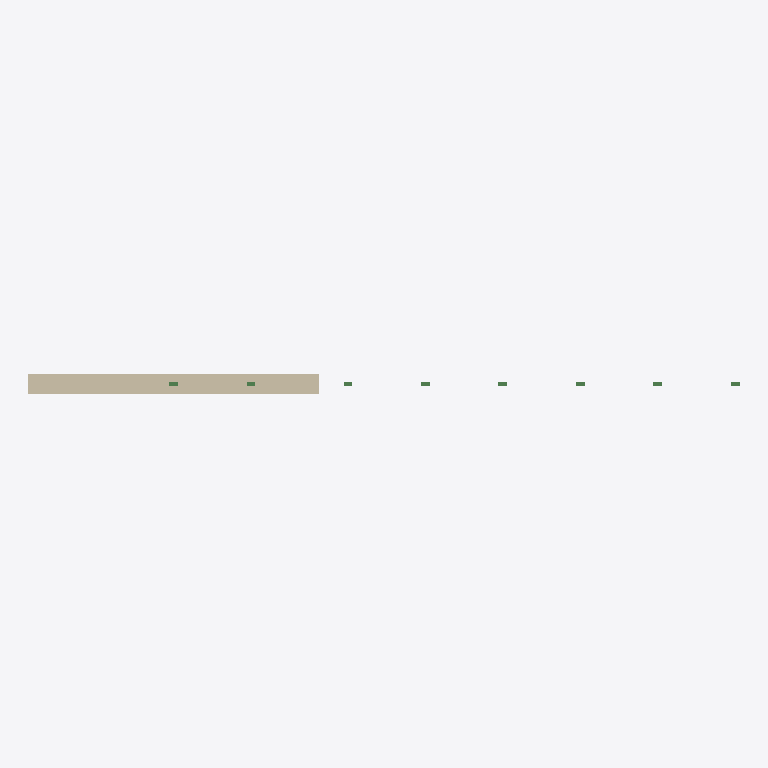
Plan cut of the same IFC building model at storey 'Ground Floor' (level 0.00 m, cut at 1.40 m), seen from above with north up, elements coloured by IFC class: 8 beams (green), 1 wall (beige). Cut surfaces are drawn darker.
Extent 7.3 m × 0.2 m × 2.4 m (x, y, z). Storeys (1): Ground Floor at 0.00 m. Elements (9): 8 IfcBeam, 1 IfcWallStandardCase.

HEADER;
FILE_DESCRIPTION(('ViewDefinition [CoordinationView]'),'2;1');
FILE_NAME('wall_with_studs.ifc','2025-11-23T23:24:15',(''),(''),'IfcOpenShell','IfcOpenShell','');
FILE_SCHEMA(('IFC2X3'));
ENDSEC;
DATA;
#1=IFCPROJECT('3d8f5e9c7b2a4f1e8d6c',#2,'Wall with Studs Project',$,$,$,$,(#20),#7);
#30=IFCSITE('a1b2c3d4e5f6g7h8i9j0',#2,'Default Site',$,$,#31,$,$,.ELEMENT.,$,$,$,$,$);
#40=IFCBUILDING('u1v2w3x4y5z6a7b8c9d0',#2,'Default Building',$,$,#41,$,$,.ELEMENT.,$,$,$);
#50=IFCBUILDINGSTOREY('o1p2q3r4s5t6u7v8w9x0',#2,'Ground Floor',$,$,#51,$,$,.ELEMENT.,0.0);
#100=IFCWALLSTANDARDCASE('i1j2k3l4m5n6o7p8q9r0',#2,'Main Wall',$,$,#101,#110,$);
#200=IFCBEAM('c1d2e3f4g5h6i7j8k9l0',#2,'Stud 1','Metal Stud',$,#201,#210,$);
#500=IFCBEAM('g1h2i3j4k5l6m7n8o9p0',#2,'Stud 4','Metal Stud',$,#501,#510,$);
#600=IFCBEAM('q1r2s3t4u5v6w7x8y9z0',#2,'Stud 5','Metal Stud',$,#601,#610,$);
#700=IFCBEAM('a2b3c4d5e6f7g8h9i0j1',#2,'Stud 6','Metal Stud',$,#701,#710,$);
#800=IFCBEAM('k2l3m4n5o6p7q8r9s0t1',#2,'Stud 7','Metal Stud',$,#801,#810,$);
#900=IFCBEAM('u2v3w4x5y6z7a8b9c0d1',#2,'Stud 8','Metal Stud',$,#901,#910,$);
#300=IFCBEAM('m1n2o3p4q5r6s7t8u9v0',#2,'Stud 2','Metal Stud',$,#301,#310,$);
#400=IFCBEAM('w1x2y3z4a5b6c7d8e9f0',#2,'Stud 3 - SPACING VIOLATION','Metal Stud - Exceeds 500mm tolerance',$,#401,#410,$);
ENDSEC;